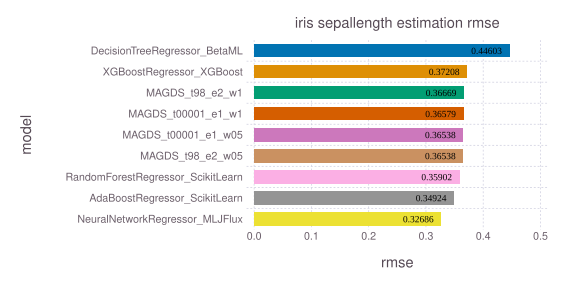

Source data for this figure (header and first rows):
model, rmse, time, memory
DecisionTreeRegressor_BetaML, 0.446, 0.003017, 1279776
XGBoostRegressor_XGBoost, 0.3721, 0.02672, 172440
MAGDS_t98_e2_w1, 0.3667, 0.004548, 4168
MAGDS_t00001_e1_w1, 0.3658, 0.02221, 841436
MAGDS_t00001_e1_w05, 0.3654, 0.005398, 4168
MAGDS_t98_e2_w05, 0.3654, 0.004971, 4168
RandomForestRegressor_ScikitLearn, 0.359, 0.1028, 128840
AdaBoostRegressor_ScikitLearn, 0.3492, 0.0469, 122272
NeuralNetworkRegressor_MLJFlux, 0.3269, 0.3345, 275680328
